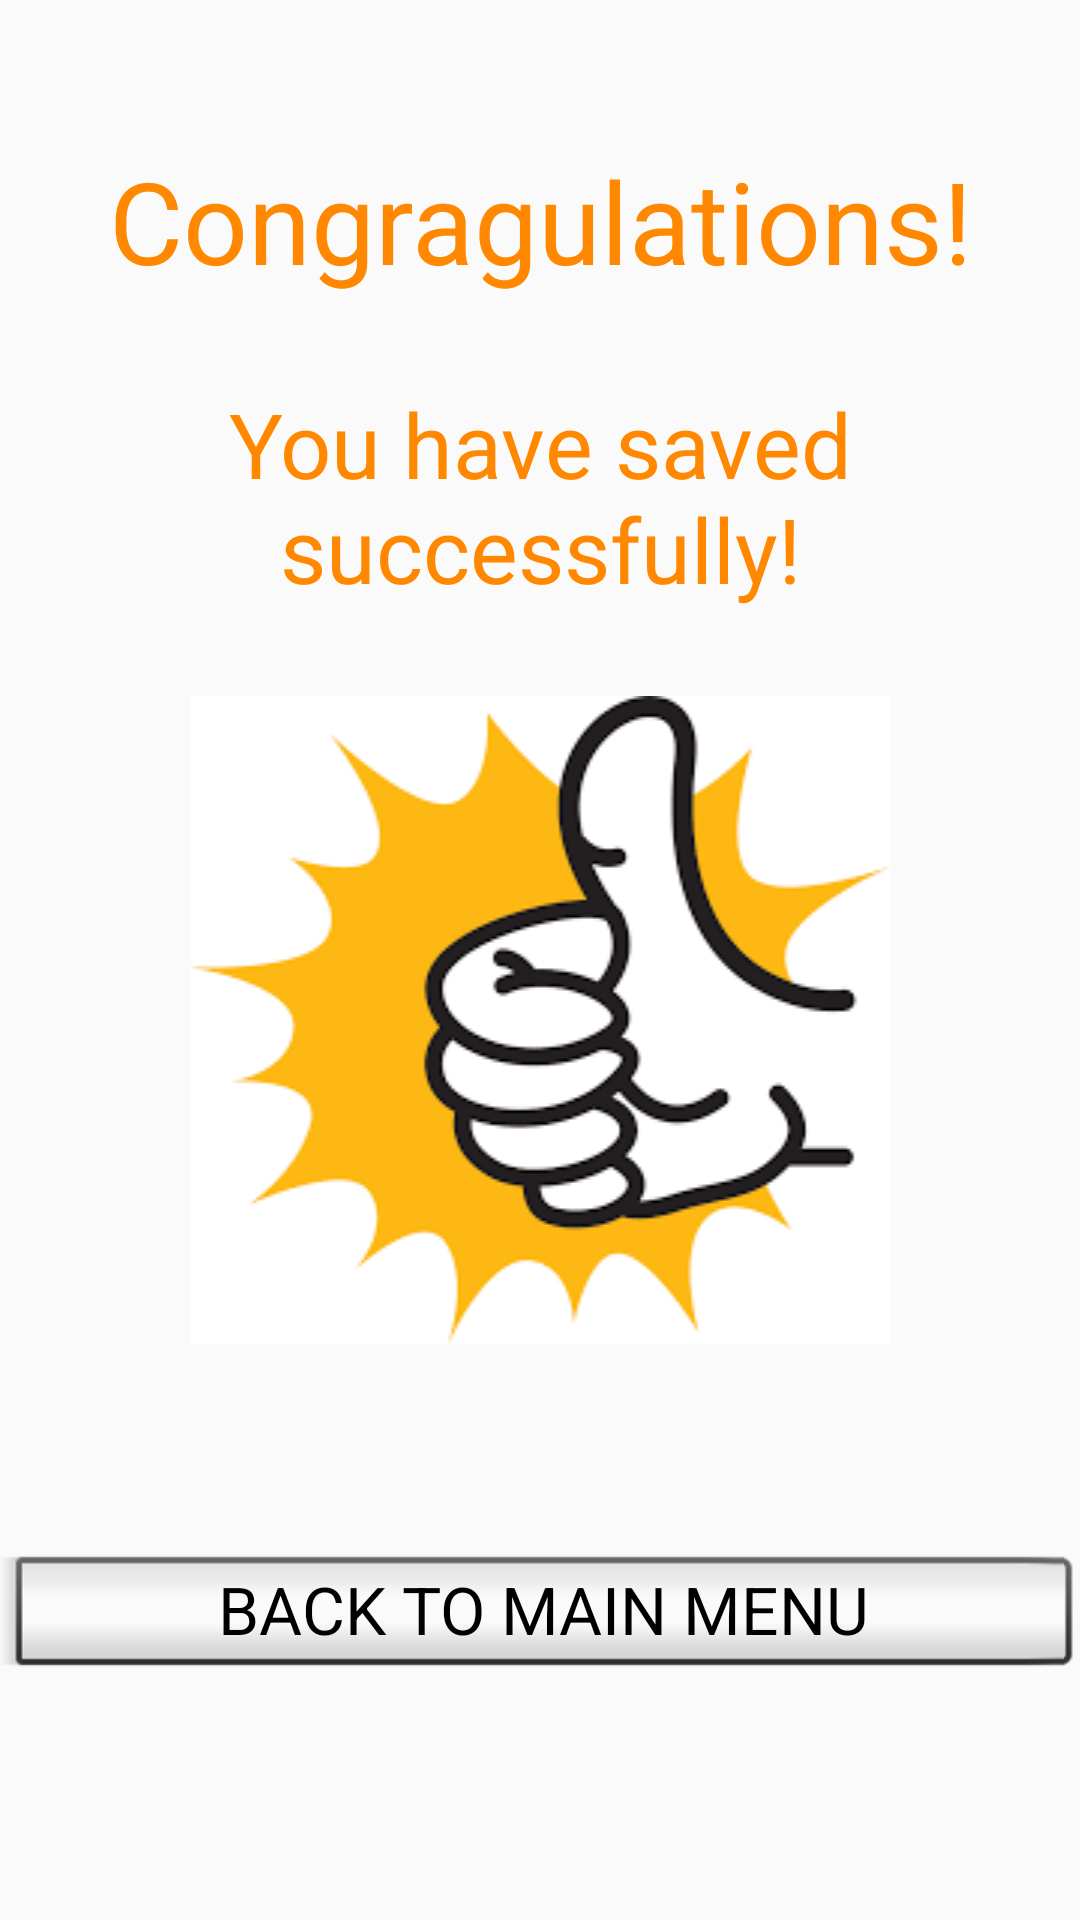

The Android layout XML behind this screen, and the referenced resources:
<!-- AndroidManifest.xml: application theme AppTheme -->
<!-- res/layout/save_success.xml -->
<?xml version="1.0" encoding="utf-8"?>
<RelativeLayout xmlns:android="http://schemas.android.com/apk/res/android"
    xmlns:app="http://schemas.android.com/apk/res-auto"
    xmlns:tools="http://schemas.android.com/tools"
    android:layout_width="match_parent"
    android:layout_height="match_parent">

    <LinearLayout
        android:layout_width="match_parent"
        android:layout_height="match_parent"
        android:orientation="vertical"
        android:weightSum="1">

        <Space
            android:layout_width="match_parent"
            android:layout_height="10dp"
            android:layout_weight="0.2"/>

        <TextView
            android:id="@+id/textView"
            android:layout_width="match_parent"
            android:layout_height="wrap_content"
            android:text="Congragulations!"
            android:textAlignment="center"
            android:textAppearance="@style/TextAppearance.AppCompat.Large"
            android:textColor="@android:color/holo_orange_dark"
            android:textSize="38sp" />

        <Space
            android:layout_width="match_parent"
            android:layout_height="10dp"
            android:layout_weight="0.1"/>

        <TextView
            android:id="@+id/textView2"
            android:layout_width="match_parent"
            android:layout_height="wrap_content"
            android:text="You have saved successfully!"
            android:textAlignment="center"
            android:textAppearance="@style/TextAppearance.AppCompat.Large"
            android:textColor="@android:color/holo_orange_dark"
            android:textSize="30sp" />

        <Space
            android:layout_width="match_parent"
            android:layout_height="10dp"
            android:layout_weight="0.1"/>

        <ImageView
            android:id="@+id/imageView1"
            android:layout_width="match_parent"
            android:layout_height="wrap_content"
            android:src="@drawable/success" />

        <Space
            android:layout_width="match_parent"
            android:layout_height="10dp"
            android:layout_weight="0.3" />

        <Button
            android:id="@+id/back_button"
            style="@android:style/Widget.Material.Light.Button.Inset"
            android:layout_width="match_parent"
            android:layout_height="wrap_content"
            android:text="BACK TO MAIN MENU"
            android:textAppearance="@android:style/TextAppearance.Widget.PopupMenu.Large" />

        <Space
            android:layout_width="match_parent"
            android:layout_height="20dp"
            android:layout_weight="0.06" />
    </LinearLayout>
</RelativeLayout>
<!-- resources referenced by this layout -->
<resources>
  <!-- drawable success: png bitmap (drawable, 6895 bytes) -->
  <style name="AppTheme" parent="Theme.AppCompat.Light.DarkActionBar">
          
          <item name="colorPrimary">@color/colorPrimary</item>
          <item name="colorPrimaryDark">@color/colorPrimaryDark</item>
          <item name="colorAccent">@color/colorAccent</item>
      </style>
  <!-- not gathered from this repository: default colours our renderer supplied (Android Studio template values) -->
  <color name="colorPrimary">#FF6200EE</color>
  <color name="colorPrimaryDark">#FF3700B3</color>
  <color name="colorAccent">#FF03DAC5</color>
</resources>
